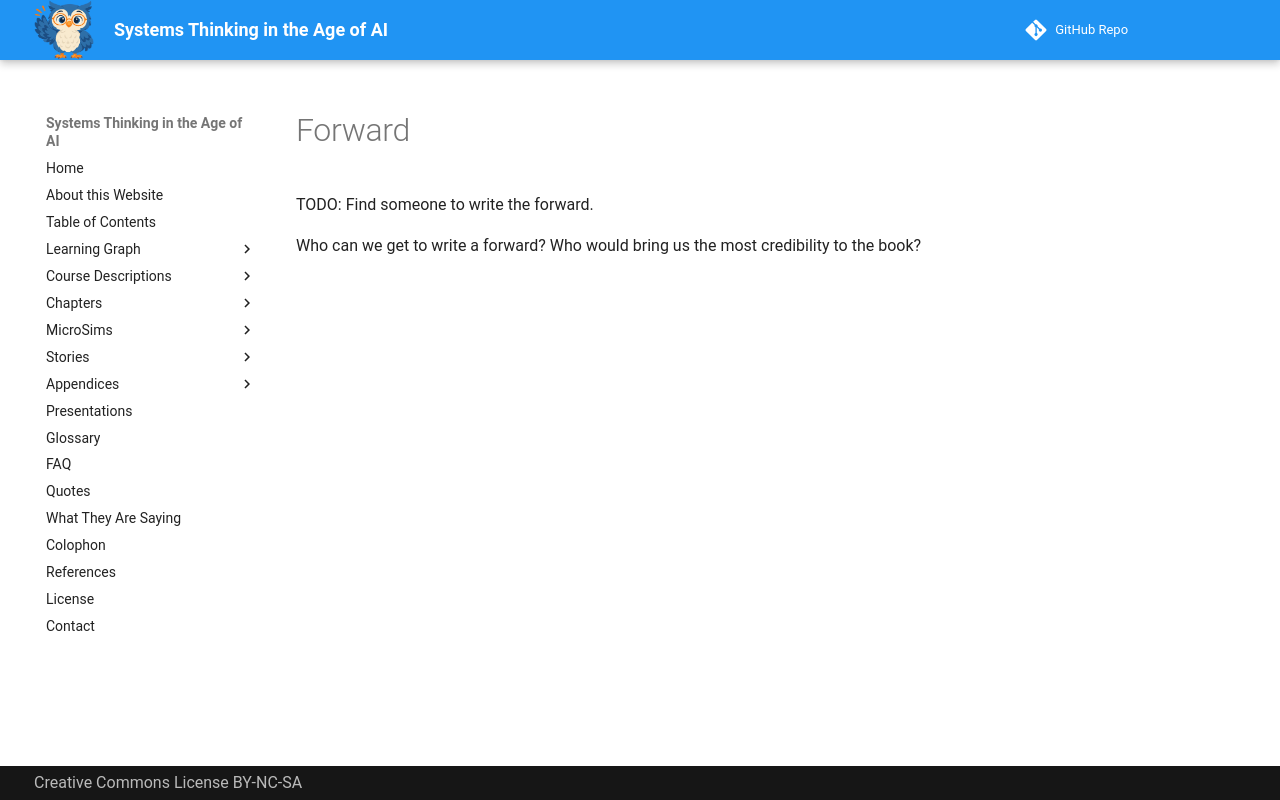

repository: dmccreary/systems-thinking · page: chapters-draft/forward/index.html · generator: mkdocs

# Forward

TODO: Find someone to write the forward.

Who can we get to write a forward?  Who would bring us the most credibility to the book?
